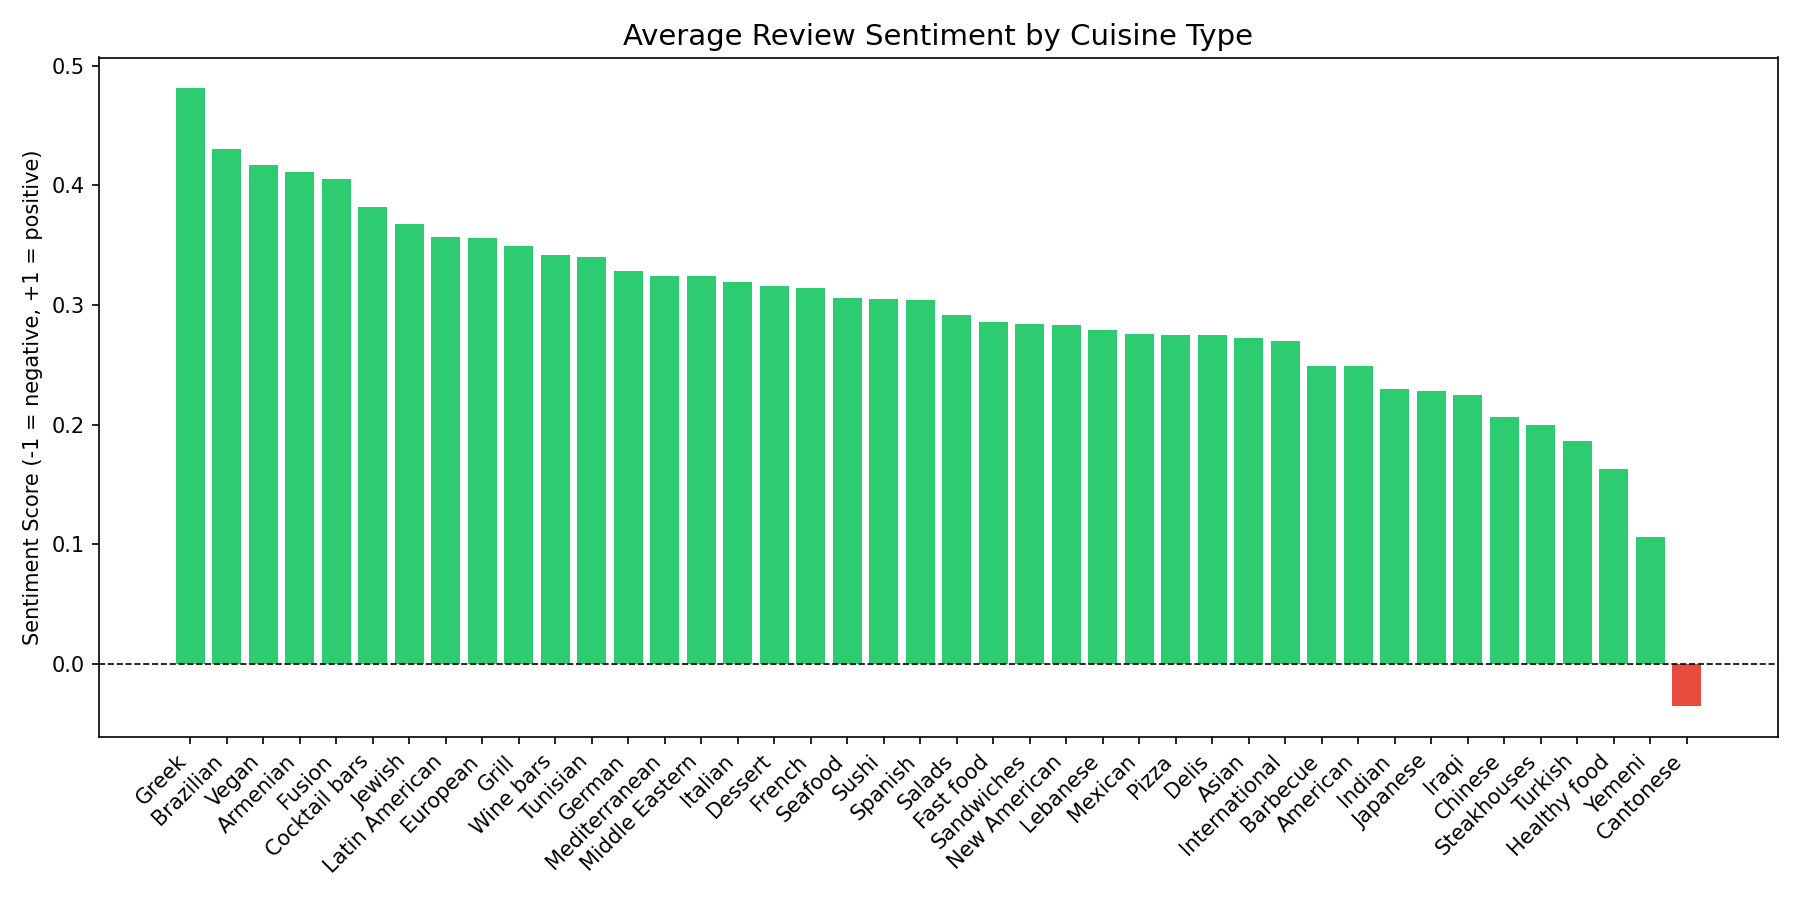

Values plotted in this chart, from the file beside it:
cuisine_primary, avg_sentiment, review_count, pct_positive, pct_negative
Greek, 0.481, 12, 75.0, 0.0
Brazilian, 0.43, 10, 60.0, 0.0
Vegan, 0.417, 20, 75.0, 0.0
Armenian, 0.411, 122, 78.69, 2.459
Fusion, 0.405, 138, 83.33, 4.348
Cocktail bars, 0.382, 392, 76.28, 6.122
Jewish, 0.368, 624, 74.52, 3.045
Latin American, 0.357, 30, 90.0, 0.0
European, 0.356, 107, 84.11, 2.804
Grill, 0.349, 20, 70.0, 5.0
Wine bars, 0.342, 74, 75.68, 2.703
Tunisian, 0.34, 30, 60.0, 3.333
German, 0.328, 30, 80.0, 0.0
Mediterranean, 0.324, 121, 69.42, 7.438
Middle Eastern, 0.324, 421, 69.36, 5.701
Italian, 0.319, 694, 72.77, 8.357
Dessert, 0.316, 1867, 73.17, 7.177
French, 0.314, 671, 71.24, 7.154
Seafood, 0.306, 568, 63.38, 5.81
Sushi, 0.305, 71, 66.2, 4.225
Spanish, 0.304, 22, 95.45, 4.545
Salads, 0.292, 116, 72.41, 11.21
Fast food, 0.286, 902, 66.63, 7.65
Sandwiches, 0.284, 18, 50.0, 0.0
New American, 0.283, 19, 52.63, 0.0
Lebanese, 0.279, 5083, 65.63, 8.578
Mexican, 0.276, 220, 72.27, 10.0
Pizza, 0.275, 615, 62.6, 8.943
Delis, 0.275, 122, 68.85, 10.66
Asian, 0.272, 93, 73.12, 6.452
International, 0.27, 270, 64.81, 10.37
Barbecue, 0.249, 85, 55.29, 9.412
American, 0.249, 2078, 64, 13.09
Indian, 0.23, 36, 72.22, 11.11
Japanese, 0.228, 145, 59.31, 13.79
Iraqi, 0.225, 30, 56.67, 20.0
Chinese, 0.206, 198, 60.1, 15.15
Steakhouses, 0.2, 11, 54.55, 0.0
Turkish, 0.186, 119, 60.5, 17.65
Healthy food, 0.163, 138, 54.35, 21.74
Yemeni, 0.106, 30, 23.33, 3.333
Cantonese, -0.035, 30, 30.0, 40.0
